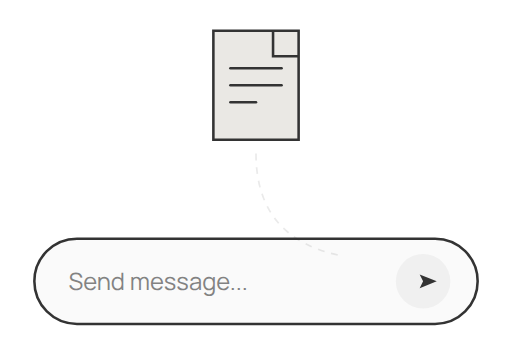
t = 0.00 s
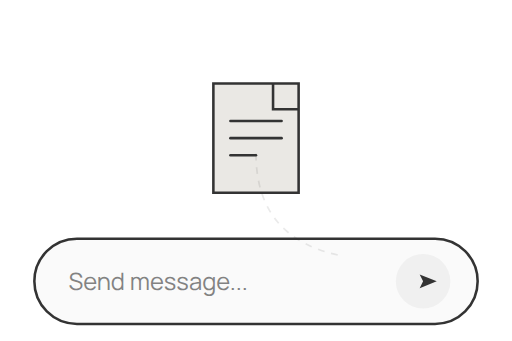
t = 0.60 s
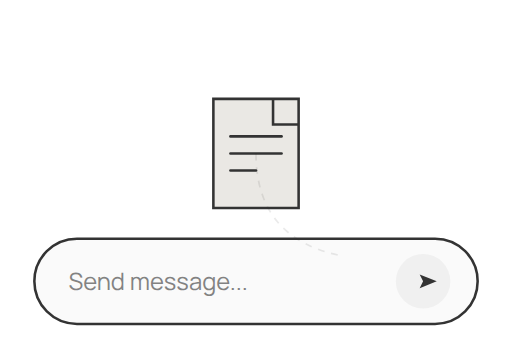
t = 1.20 s
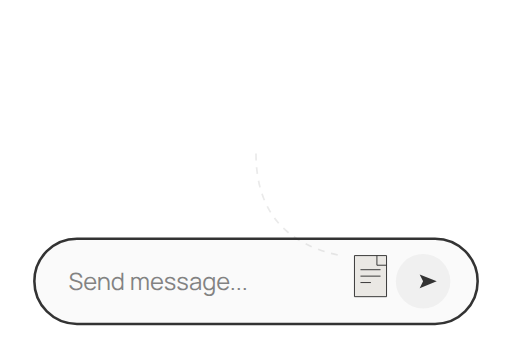
t = 2.10 s
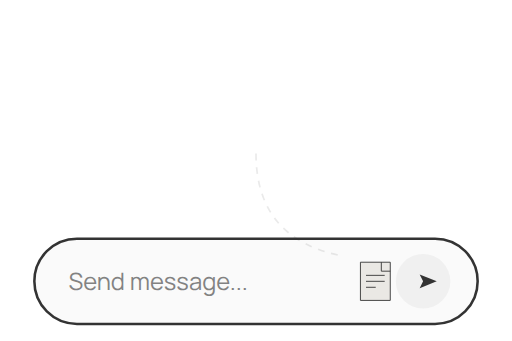
t = 2.60 s
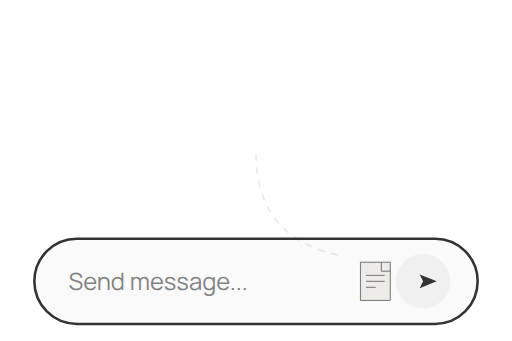
t = 3.30 s

The animated SVG that drew these frames (rendered in a browser with its animation timeline set to each time). Animation: 3 SMIL elements (animate=1,animateTransform=2); one cycle of 4.00 s, repeats indefinitely.

<svg width="345" height="230" viewBox="0 0 300 200" fill="none" xmlns="http://www.w3.org/2000/svg">
    <!-- Input Field Representation -->
    <g transform="translate(0, 140)">
        <rect x="20" y="0" width="260" height="50" rx="25" fill="#FAFAFA" stroke="#333" stroke-width="1.5" />
        <text x="40" y="30" font-family="Manrope, sans-serif" font-size="14" fill="#333" opacity="0.6">Send message...</text>
        
        <!-- Send Button (Paper Plane) -->
        <g transform="translate(248, 25)">
                <circle cx="0" cy="0" r="16" fill="#333" opacity="0.05" /> 
                <path d="M-2 4 L8 0 L-2 -4 L0 0 Z" fill="#333" cursor="pointer" />
        </g>
    </g>
    
    <!-- Draggable File Animation -->
    <g>
            <!-- Wrapper for Translation -->
        <g>
            <animateTransform 
                attributeName="transform"
                type="translate"
                values="150,50; 150,90; 220,165; 220,165; 220,165"
                keyTimes="0; 0.3; 0.6; 0.8; 1"
                dur="4s"
                repeatCount="indefinite"
                calcMode="spline"
                keySplines="0.4 0 0.2 1; 0.4 0 0.2 1; 0 0 1 1; 0 0 1 1"
            />
            
            <!-- Wrapper for Scale -->
            <g>
                <animateTransform 
                    attributeName="transform"
                    type="scale"
                    values="1; 1; 0.35; 0.35; 0.35"
                    keyTimes="0; 0.3; 0.6; 0.8; 1"
                    dur="4s"
                    repeatCount="indefinite"
                    calcMode="spline"
                    keySplines="0.4 0 0.2 1; 0.4 0 0.2 1; 0 0 1 1; 0 0 1 1"
                />
                
                <!-- File Icon centered at 0,0 -->
                <g opacity="1">
                    <path d="M-25 -32 L25 -32 L25 32 L-25 32 Z" fill="#EAE8E4" stroke="#333" stroke-width="1.5" />
                    <path d="M10 -32 L10 -17 L25 -17" fill="none" stroke="#333" stroke-width="1.5" />
                    <line x1="-15" y1="-10" x2="15" y2="-10" stroke="#333" stroke-width="1.5" stroke-linecap="round" />
                    <line x1="-15" y1="0" x2="15" y2="0" stroke="#333" stroke-width="1.5" stroke-linecap="round" />
                    <line x1="-15" y1="10" x2="0" y2="10" stroke="#333" stroke-width="1.5" stroke-linecap="round" />
                    
                    <!-- Fade out at the end -->
                    <animate 
                        attributeName="opacity"
                        values="1; 1; 0; 0"
                        keyTimes="0; 0.8; 0.9; 1"
                        dur="4s"
                        repeatCount="indefinite"
                    />
                </g>
            </g>
        </g>
        <!-- Arrow/Path indicator (Optional, kept subtle) -->
        <path d="M150 90 Q 150 140 200 150" stroke="#333" stroke-width="1" stroke-dasharray="4 4" opacity="0.1" fill="none" />
    </g>
</svg>